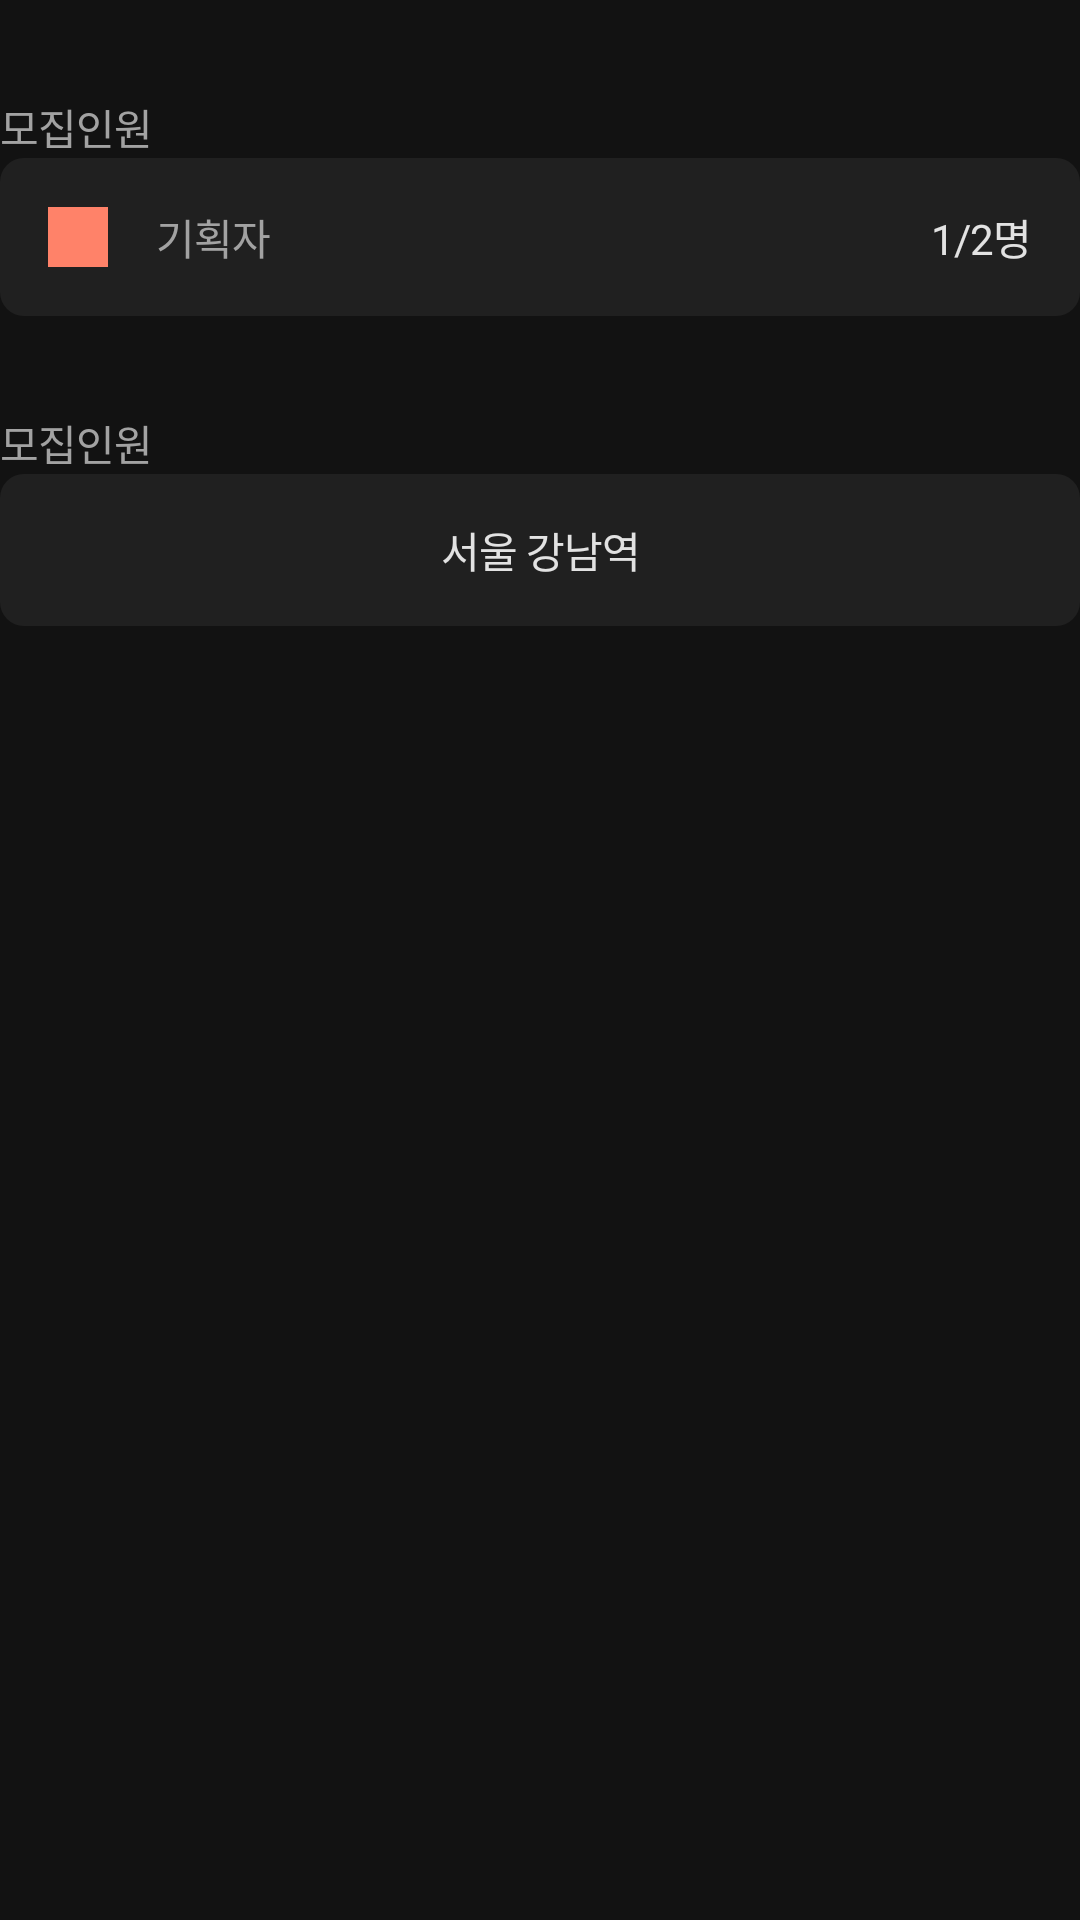

Android layout source for this screen:
<!-- AndroidManifest.xml: application theme AppTheme -->
<!-- res/layout/fragment_create_project_place.xml -->
<?xml version="1.0" encoding="utf-8"?>
<layout xmlns:android="http://schemas.android.com/apk/res/android">

    <data>

        <import type="android.view.View" />

        <variable
            name="projectVM"
            type="com.mashup.torchlight.viewmodel.ProjectViewModel" />
    </data>

    <LinearLayout
        android:layout_width="wrap_content"
        android:layout_height="wrap_content"
        android:layout_marginStart="@dimen/create_project_start_margin"
        android:layout_marginEnd="@dimen/create_project_start_margin"
        android:orientation="vertical">

        <LinearLayout
            android:layout_width="wrap_content"
            android:layout_height="wrap_content"
            android:layout_marginTop="32dp"
            android:orientation="vertical">

            <TextView
                android:layout_width="wrap_content"
                android:layout_height="wrap_content"
                android:letterSpacing="-0.02"
                android:lineSpacingExtra="3sp"
                android:text="모집인원"
                android:textColor="@color/text_secondary"
                android:textSize="14sp" />


            <include
                layout="@layout/item_need_jab"
                android:layout_width="wrap_content"
                android:layout_height="wrap_content"
                android:layout_marginTop="@dimen/create_project_start_margin" />
        </LinearLayout>

        <LinearLayout
            android:layout_width="match_parent"
            android:layout_height="wrap_content"
            android:layout_marginTop="32dp"
            android:orientation="vertical">

            <TextView
                android:layout_width="wrap_content"
                android:layout_height="wrap_content"
                android:letterSpacing="-0.02"
                android:lineSpacingExtra="3sp"
                android:text="모집인원"
                android:textColor="@color/text_secondary"
                android:textSize="14sp" />

            <TextView
                android:layout_width="match_parent"
                android:layout_height="wrap_content"
                android:layout_gravity="center"
                android:layout_marginTop="@dimen/create_project_start_margin"
                android:background="@drawable/item_card_background"
                android:backgroundTint="#202020"
                android:gravity="center_horizontal"
                android:letterSpacing="-0.02"
                android:lineSpacingExtra="3sp"
                android:padding="15dp"
                android:text="서울 강남역"
                android:textColor="@color/text_primary"
                android:textSize="14sp" />

        </LinearLayout>
    </LinearLayout>
</layout>
<!-- res/layout/item_need_jab.xml (included above) -->
<?xml version="1.0" encoding="utf-8"?>
<RelativeLayout xmlns:android="http://schemas.android.com/apk/res/android"
    xmlns:tools="http://schemas.android.com/tools"
    android:layout_width="match_parent"
    android:layout_height="56dp"
    android:background="@drawable/item_card_background"
    android:backgroundTint="#202020"
    android:padding="16dp">

    <ImageView
        android:id="@+id/ivNeedJab"
        android:layout_width="20dp"
        android:layout_height="20dp"
        android:layout_alignParentStart="true"
        android:layout_centerVertical="true"
        android:background="@color/main_400" />

    <TextView
        android:id="@+id/tvNeedJab"
        android:layout_width="wrap_content"
        android:layout_height="wrap_content"
        android:layout_centerVertical="true"
        android:layout_gravity="center_vertical"
        android:layout_marginStart="16dp"
        android:layout_toEndOf="@id/ivNeedJab"
        android:letterSpacing="-0.02"
        android:lineSpacingExtra="3sp"
        android:textColor="@color/text_secondary"
        android:textSize="14sp"
        tools:text="기획자" />

    <TextView
        android:id="@+id/tvNeedJabNum"
        style="@style/SmallMultiLine"
        android:layout_width="wrap_content"
        android:layout_height="wrap_content"
        android:layout_alignParentEnd="true"
        android:layout_centerVertical="true"
        android:layout_gravity="center_vertical"
        tools:text="1/2명"

        />
</RelativeLayout>
<!-- resources referenced by this layout -->
<resources>
  <color name="main_400">#ff8269</color>
  <color name="text_primary">#deffffff</color>
  <color name="text_secondary">#a2a2a2</color>
  <!-- drawable item_card_background (drawable) -->
  <?xml version="1.0" encoding="utf-8"?>
  <shape xmlns:android="http://schemas.android.com/apk/res/android"
      android:shape="rectangle">
      <corners android:radius="8dp" />
      <solid android:color="#1e1e1e" />
  </shape>
  <style name="SmallMultiLine">
          <item name="android:textSize">14sp</item>
          <item name="android:letterSpacing">-0.02</item>
          <item name="android:textColor">@color/text_primary</item>
      </style>
  <style name="AppTheme" parent="Theme.AppCompat.Light.DarkActionBar">
          
          <item name="colorPrimary">@color/main_400</item>
          <item name="colorPrimaryDark">@color/black</item>
          <item name="colorAccent">@color/colorAccent</item>
  
          
          <item name="windowActionBar">false</item>
          <item name="windowNoTitle">true</item>
  
          
          <item name="android:windowBackground">@color/background</item>
      </style>
  <color name="black">#000</color>
  <color name="colorAccent">#D81B60</color>
  <color name="background">#121212</color>
</resources>
